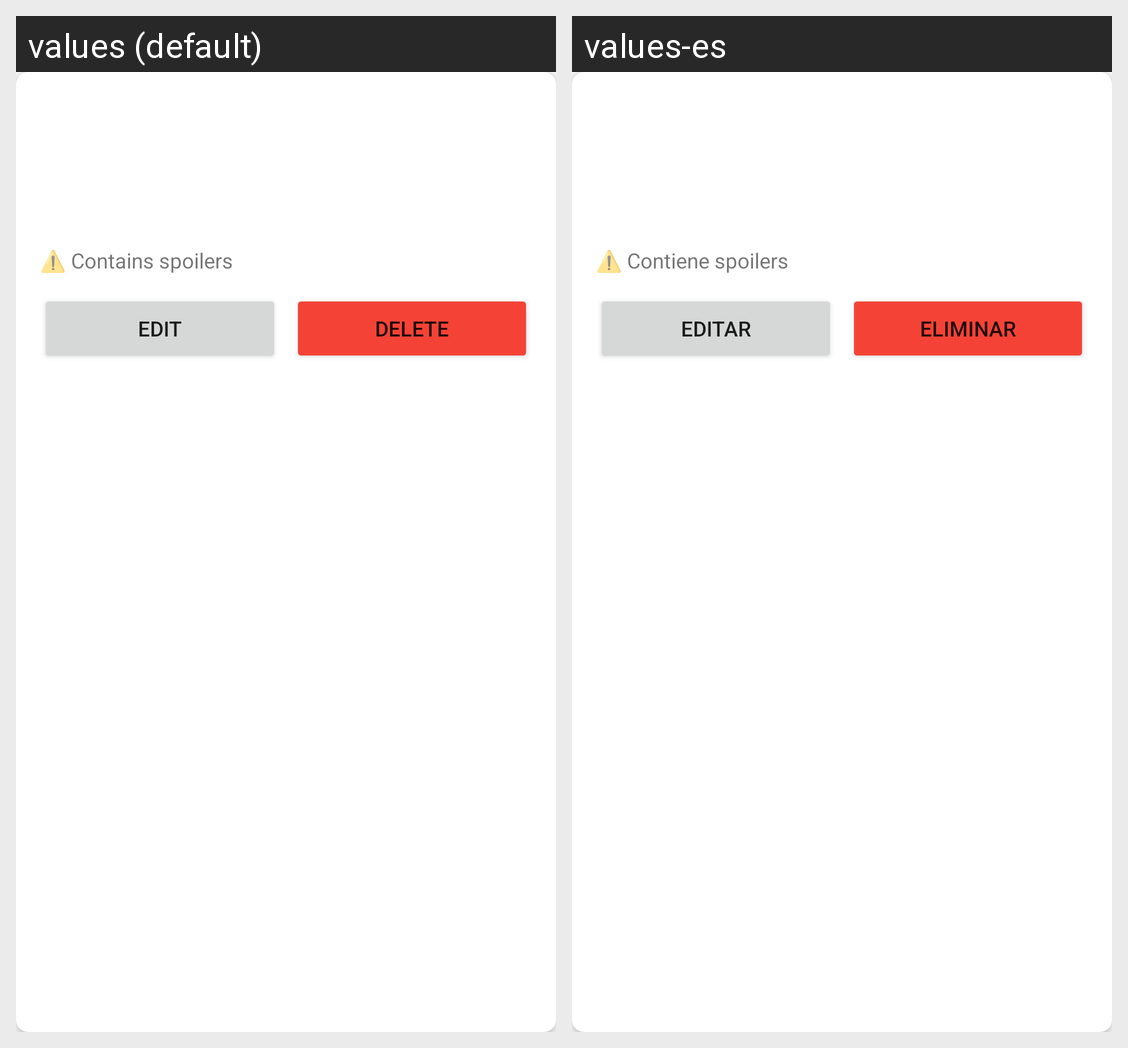

The same Android screen rendered under two of its app's locales, left to right. List the strings drawn on it with the default value and each locale's translation.
Android screen res/layout/review_item.xml rendered under 2 locales, left to right: values (default), values-es. Device: Nexus 5 (rendered at 1080×1920; each locale shown at half size, 540×960, under a caption strip naming it); theme Theme.Programacionmultimediaaa1.
Strings drawn on this screen, with the default value and each locale's value (text and hints the layout hard-codes, and strings that could not be matched under every locale, appear in the picture but are not listed):

contains_spoilers
  values: ⚠️ Contains spoilers
  values-es: ⚠️ Contiene spoilers

edit
  values: Edit
  values-es: Editar

delete
  values: Delete
  values-es: Eliminar
